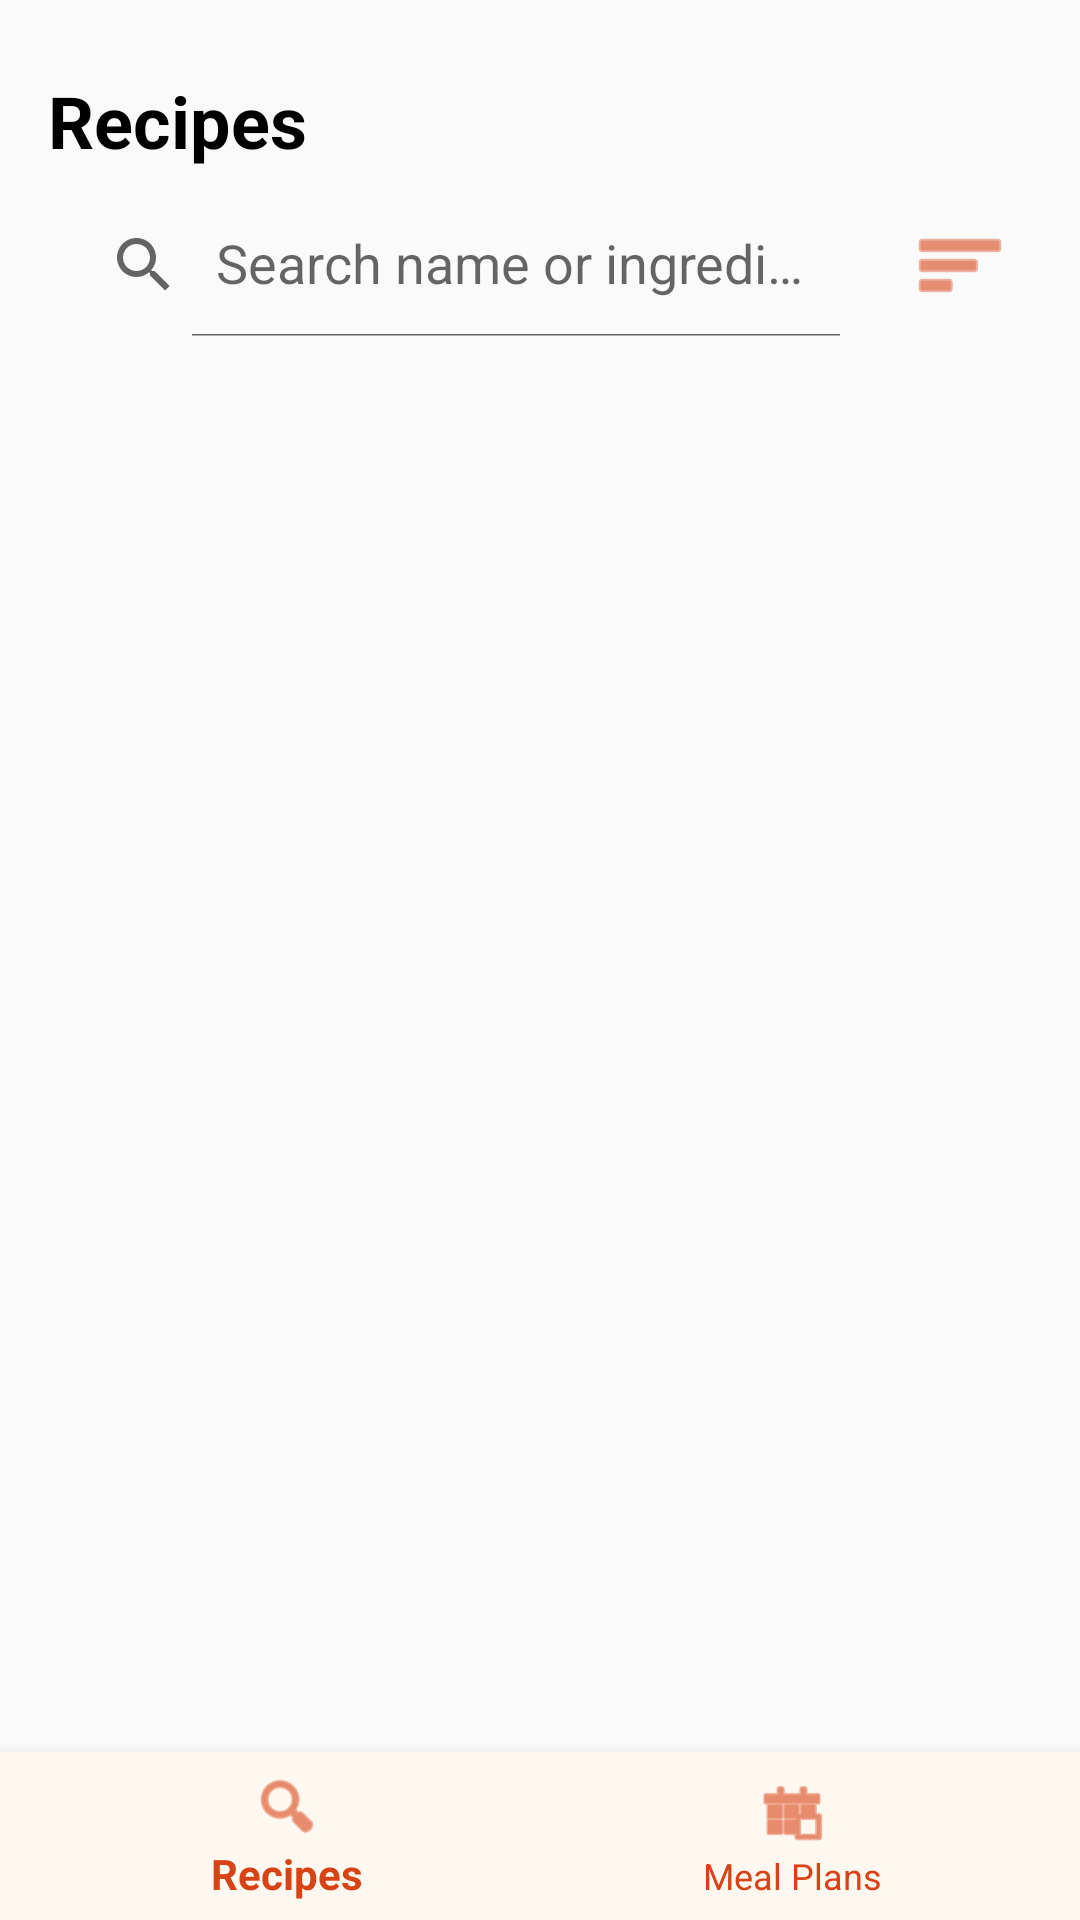

Write the Android layout XML for this screen, with the resource values it uses.
<!-- AndroidManifest.xml: application theme Theme.EAD2_CA2AndroidClient -->
<!-- res/layout/activity_recipes.xml -->
<?xml version="1.0" encoding="utf-8"?>
<androidx.constraintlayout.widget.ConstraintLayout
    xmlns:android="http://schemas.android.com/apk/res/android"
    xmlns:app="http://schemas.android.com/apk/res-auto"
    xmlns:tools="http://schemas.android.com/tools"
    android:layout_width="match_parent"
    android:layout_height="match_parent"
    android:paddingTop="8dp"
    tools:context="com.example.ead2_ca2androidclient.activities.RecipesActivity">

    <TextView
        android:id="@+id/title_recipes"
        android:layout_width="wrap_content"
        android:layout_height="wrap_content"
        android:layout_marginStart="16dp"
        android:layout_marginTop="16dp"
        android:text="@string/recipes"
        android:textSize="24sp"
        android:textStyle="bold"
        android:textColor="@android:color/black"
        app:layout_constraintStart_toStartOf="parent"
        app:layout_constraintTop_toTopOf="parent" />

    <LinearLayout
        android:id="@+id/search_container"
        android:layout_width="0dp"
        android:layout_height="wrap_content"
        android:layout_marginStart="16dp"
        android:layout_marginTop="8dp"
        android:layout_marginEnd="16dp"
        android:orientation="horizontal"
        app:layout_constraintEnd_toEndOf="parent"
        app:layout_constraintStart_toStartOf="parent"
        app:layout_constraintTop_toBottomOf="@+id/title_recipes">

        <androidx.appcompat.widget.SearchView
            android:id="@+id/search_view"
            android:layout_width="0dp"
            android:layout_height="wrap_content"
            android:layout_weight="1"
            android:background="@drawable/search_background"
            android:iconifiedByDefault="false"
            android:queryHint="@string/search_recipes_hint"
            app:iconifiedByDefault="false"
            app:queryHint="@string/search_recipes_hint" />

        <Button
            android:id="@+id/btn_clear_filters"
            android:layout_width="wrap_content"
            android:layout_height="wrap_content"
            android:layout_marginStart="8dp"
            android:text="@string/clear_filters"
            android:textSize="14sp"
            android:padding="8dp"
            android:visibility="gone"
            android:textColor="@color/primary"
            style="@style/Widget.MaterialComponents.Button.OutlinedButton" />

        <ImageButton
            android:id="@+id/btn_filter"
            android:layout_width="48dp"
            android:layout_height="48dp"
            android:layout_marginStart="8dp"
            android:background="?attr/selectableItemBackgroundBorderless"
            android:contentDescription="@string/filter_recipes"
            android:padding="8dp"
            android:src="@android:drawable/ic_menu_sort_by_size"
            app:tint="@color/primary" />

    </LinearLayout>

    <androidx.recyclerview.widget.RecyclerView
        android:id="@+id/recycler_recipes"
        android:layout_width="0dp"
        android:layout_height="0dp"
        android:layout_marginTop="8dp"
        app:layout_constraintBottom_toTopOf="@+id/bottom_navigation"
        app:layout_constraintEnd_toEndOf="parent"
        app:layout_constraintStart_toStartOf="parent"
        app:layout_constraintTop_toBottomOf="@+id/search_container"
        tools:listitem="@layout/item_recipe" />

    <ProgressBar
        android:id="@+id/progress_bar"
        style="@style/AppProgressBar"
        android:layout_width="wrap_content"
        android:layout_height="wrap_content"
        android:visibility="gone"
        app:layout_constraintBottom_toBottomOf="parent"
        app:layout_constraintEnd_toEndOf="parent"
        app:layout_constraintStart_toStartOf="parent"
        app:layout_constraintTop_toTopOf="parent" />

    <TextView
        android:id="@+id/text_no_recipes"
        android:layout_width="wrap_content"
        android:layout_height="wrap_content"
        android:text="@string/no_recipes"
        android:textSize="18sp"
        android:visibility="gone"
        app:layout_constraintBottom_toBottomOf="parent"
        app:layout_constraintEnd_toEndOf="parent"
        app:layout_constraintStart_toStartOf="parent"
        app:layout_constraintTop_toTopOf="parent" />

    <com.google.android.material.bottomnavigation.BottomNavigationView
        android:id="@+id/bottom_navigation"
        android:layout_width="match_parent"
        android:layout_height="wrap_content"
        android:background="@color/surface"
        app:itemIconTint="@color/primary"
        app:itemTextColor="@color/primary"
        app:labelVisibilityMode="labeled"
        app:layout_constraintBottom_toBottomOf="parent"
        app:layout_constraintEnd_toEndOf="parent"
        app:layout_constraintStart_toStartOf="parent"
        app:menu="@menu/bottom_navigation_menu" />

</androidx.constraintlayout.widget.ConstraintLayout>
<!-- res/layout/item_recipe.xml (included above) -->
<?xml version="1.0" encoding="utf-8"?>
<androidx.cardview.widget.CardView
    xmlns:android="http://schemas.android.com/apk/res/android"
    xmlns:app="http://schemas.android.com/apk/res-auto"
    android:layout_width="match_parent"
    android:layout_height="wrap_content"
    android:layout_margin="8dp"
    app:cardCornerRadius="8dp"
    app:cardElevation="4dp">

    <androidx.constraintlayout.widget.ConstraintLayout
        android:layout_width="match_parent"
        android:layout_height="wrap_content"
        android:padding="16dp">

        <ImageView
            android:id="@+id/image_recipe"
            android:layout_width="80dp"
            android:layout_height="80dp"
            android:scaleType="centerCrop"
            android:contentDescription="Recipe Image"
            app:layout_constraintStart_toStartOf="parent"
            app:layout_constraintTop_toTopOf="parent"
            app:layout_constraintBottom_toBottomOf="parent"
            android:src="@drawable/placeholder_image" />

        <TextView
            android:id="@+id/text_recipe_name"
            android:layout_width="0dp"
            android:layout_height="wrap_content"
            android:layout_marginStart="16dp"
            android:text="@string/recipe_name_placeholder"
            android:textSize="18sp"
            android:textStyle="bold"
            android:textColor="@color/on_background"
            android:maxLines="2"
            android:ellipsize="end"
            app:layout_constraintStart_toEndOf="@id/image_recipe"
            app:layout_constraintEnd_toEndOf="parent"
            app:layout_constraintTop_toTopOf="parent" />

        <TextView
            android:id="@+id/text_recipe_category"
            android:layout_width="0dp"
            android:layout_height="wrap_content"
            android:layout_marginStart="16dp"
            android:layout_marginTop="4dp"
            android:textSize="14sp"
            android:textColor="@color/text_secondary"
            android:singleLine="true"
            app:layout_constraintStart_toEndOf="@id/image_recipe"
            app:layout_constraintEnd_toEndOf="parent"
            app:layout_constraintTop_toBottomOf="@id/text_recipe_name" />

        <TextView
            android:id="@+id/text_recipe_cuisine"
            android:layout_width="0dp"
            android:layout_height="wrap_content"
            android:layout_marginStart="16dp"
            android:layout_marginTop="4dp"
            android:textSize="14sp"
            android:textColor="@color/text_secondary"
            android:singleLine="true"
            app:layout_constraintStart_toEndOf="@id/image_recipe"
            app:layout_constraintEnd_toEndOf="parent"
            app:layout_constraintTop_toBottomOf="@id/text_recipe_category" />

        <TextView
            android:id="@+id/text_recipe_calories"
            android:layout_width="0dp"
            android:layout_height="wrap_content"
            android:layout_marginStart="16dp"
            android:layout_marginTop="4dp"
            android:textSize="14sp"
            android:textColor="@color/text_secondary"
            android:singleLine="true"
            app:layout_constraintStart_toEndOf="@id/image_recipe"
            app:layout_constraintEnd_toEndOf="parent"
            app:layout_constraintTop_toBottomOf="@id/text_recipe_cuisine" />

    </androidx.constraintlayout.widget.ConstraintLayout>
</androidx.cardview.widget.CardView>
<!-- resources referenced by this layout -->
<resources>
  <color name="on_background">#33261D</color>
  <color name="primary">#D84315</color>
  <color name="surface">#FFF8F1</color>
  <color name="text_secondary">#5D4037</color>
  <!-- drawable placeholder_image (drawable) -->
  <?xml version="1.0" encoding="utf-8"?>
  <shape xmlns:android="http://schemas.android.com/apk/res/android" android:shape="rectangle">
      <solid android:color="#E0E0E0" />
      <corners android:radius="8dp" />
      <size android:width="100dp" android:height="100dp" />
  </shape>
  <string name="clear_filters">Clear Filters</string>
  <string name="filter_recipes">Filter Recipes</string>
  <string name="no_recipes">No recipes found</string>
  <string name="recipe_name_placeholder">Recipe Name</string>
  <string name="recipes">Recipes</string>
  <string name="search_recipes_hint">Search name or ingredient…</string>
  <style name="AppProgressBar" parent="android:Widget.ProgressBar">
          <item name="android:indeterminateTint">@color/secondary</item>
          <item name="android:progressTint">@color/secondary</item>
      </style>
  <style name="Theme.EAD2_CA2AndroidClient" parent="Theme.AppCompat.Light.NoActionBar">
          <item name="android:theme">@style/Theme.EAD2_CA2.AndroidClient.Base</item>
      </style>
  <color name="secondary">#BF360C</color>
  <style name="Theme.EAD2_CA2.AndroidClient.Base" parent="">
          
          <item name="colorPrimary">@color/primary</item>
          <item name="colorPrimaryDark">@color/primary_variant</item>
          <item name="colorAccent">@color/secondary</item>
          
          
          <item name="android:colorBackground">@color/background</item>
          <item name="colorSurface">@color/surface</item>
          <item name="colorError">@color/error</item>
          
          
          <item name="colorOnPrimary">@color/on_primary</item>
          <item name="colorOnSecondary">@color/on_secondary</item>
          <item name="colorOnBackground">@color/on_background</item>
          <item name="colorOnSurface">@color/on_surface</item>
          <item name="colorOnError">@color/on_error</item>
          
          
          <item name="android:statusBarColor">@color/primary_variant</item>
          
          
          <item name="android:navigationBarColor">@color/primary</item>
          <item name="android:navigationBarDividerColor">@color/primary_variant</item>
      </style>
  <color name="primary_variant">#9F3010</color>
  <color name="background">#FFFBF6</color>
  <color name="error">#E53935</color>
  <color name="on_primary">#FFFFFF</color>
  <color name="on_secondary">#212121</color>
  <color name="on_surface">#33261D</color>
  <color name="on_error">#FFFFFF</color>
</resources>
